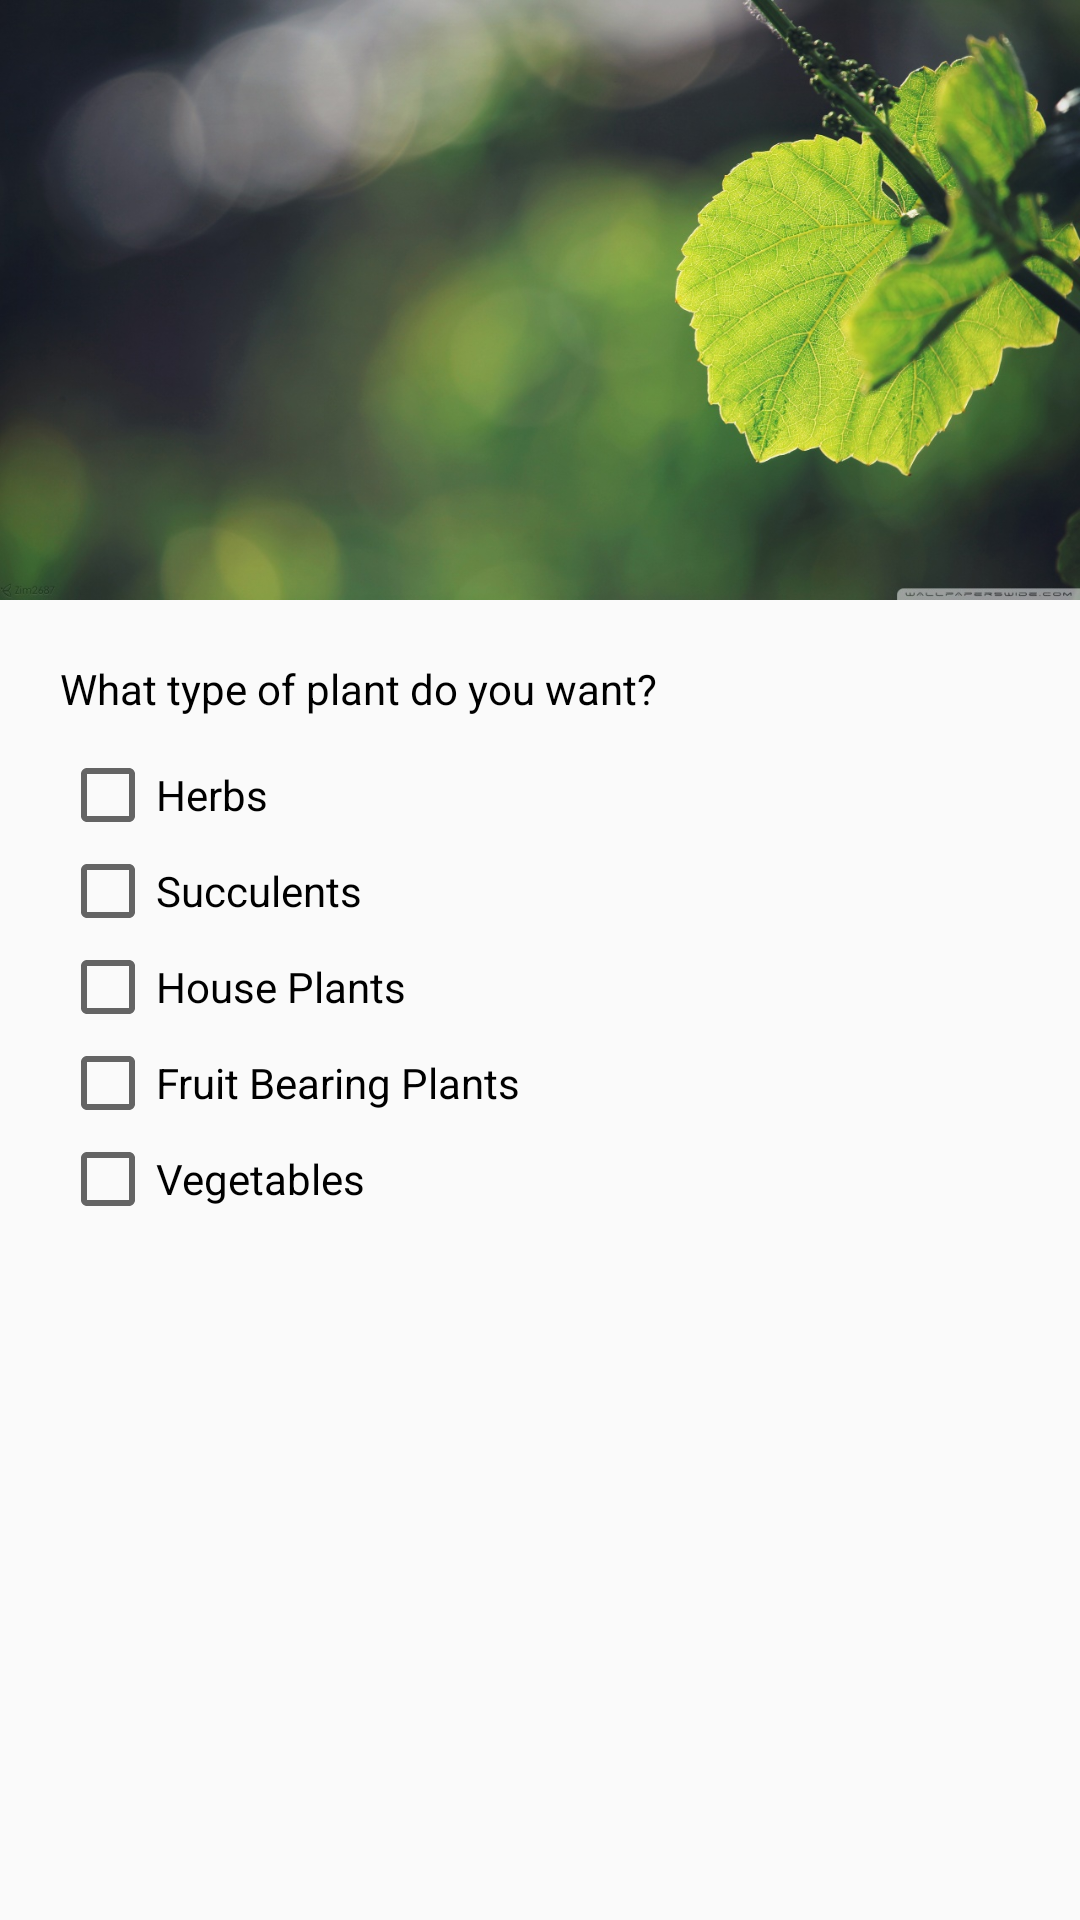

Write the Android layout XML for this screen, with the resource values it uses.
<!-- AndroidManifest.xml: application theme AppTheme -->
<!-- res/layout/fragment_survey_step_type.xml -->
<RelativeLayout xmlns:android="http://schemas.android.com/apk/res/android"
    xmlns:tools="http://schemas.android.com/tools"
    android:layout_width="match_parent"
    android:layout_height="match_parent">

    <LinearLayout
        android:layout_width="match_parent"
        android:layout_height="wrap_content"
        android:orientation="vertical">

        <android.support.design.widget.AppBarLayout
            android:layout_width="match_parent"
            android:layout_height="wrap_content">

            <ImageView
                android:layout_width="match_parent"
                android:layout_height="200dp"
                android:background="@drawable/leaves"/>

        </android.support.design.widget.AppBarLayout>

        <LinearLayout
            android:layout_width="match_parent"
            android:layout_height="wrap_content"
            android:orientation="vertical"
            android:layout_margin="20dp">

        <TextView
            android:layout_width="match_parent"
            android:layout_height="match_parent"
            android:text="@string/survey_type"
            android:textColor="#000"/>

        <CheckBox
            android:id="@+id/survey_type_item1"
            android:layout_width="wrap_content"
            android:layout_height="wrap_content"
            android:layout_alignParentStart="true"
            android:layout_alignParentTop="true"
            android:text="Herbs"
            android:layout_marginTop="10dp"/>
        <CheckBox
            android:id="@+id/survey_type_item2"
            android:layout_width="wrap_content"
            android:layout_height="wrap_content"
            android:layout_alignParentStart="true"
            android:layout_alignParentTop="true"
            android:text="Succulents" />
        <CheckBox
            android:id="@+id/survey_type_item3"
            android:layout_width="wrap_content"
            android:layout_height="wrap_content"
            android:layout_alignParentStart="true"
            android:layout_alignParentTop="true"
            android:text="House Plants" />
        <CheckBox
            android:id="@+id/survey_type_item4"
            android:layout_width="wrap_content"
            android:layout_height="wrap_content"
            android:layout_alignParentStart="true"
            android:layout_alignParentTop="true"
            android:text="Fruit Bearing Plants" />
        <CheckBox
            android:id="@+id/survey_type_item5"
            android:layout_width="wrap_content"
            android:layout_height="wrap_content"
            android:layout_alignParentStart="true"
            android:layout_alignParentTop="true"
            android:text="Vegetables" />
        </LinearLayout>
    </LinearLayout>
</RelativeLayout>
<!-- resources referenced by this layout -->
<resources>
  <!-- drawable leaves: jpg bitmap (drawable, 191988 bytes) -->
  <string name="survey_type">What type of plant do you want?</string>
  <style name="AppTheme" parent="Theme.AppCompat.Light.DarkActionBar">
          
          <item name="colorPrimary">@color/colorPrimary</item>
          <item name="colorPrimaryDark">@color/colorPrimaryDark</item>
          <item name="colorAccent">@color/colorAccent</item>
      </style>
  <!-- not gathered from this repository: default colours our renderer supplied (Android Studio template values) -->
  <color name="colorPrimary">#FF6200EE</color>
  <color name="colorPrimaryDark">#FF3700B3</color>
  <color name="colorAccent">#FF03DAC5</color>
</resources>
